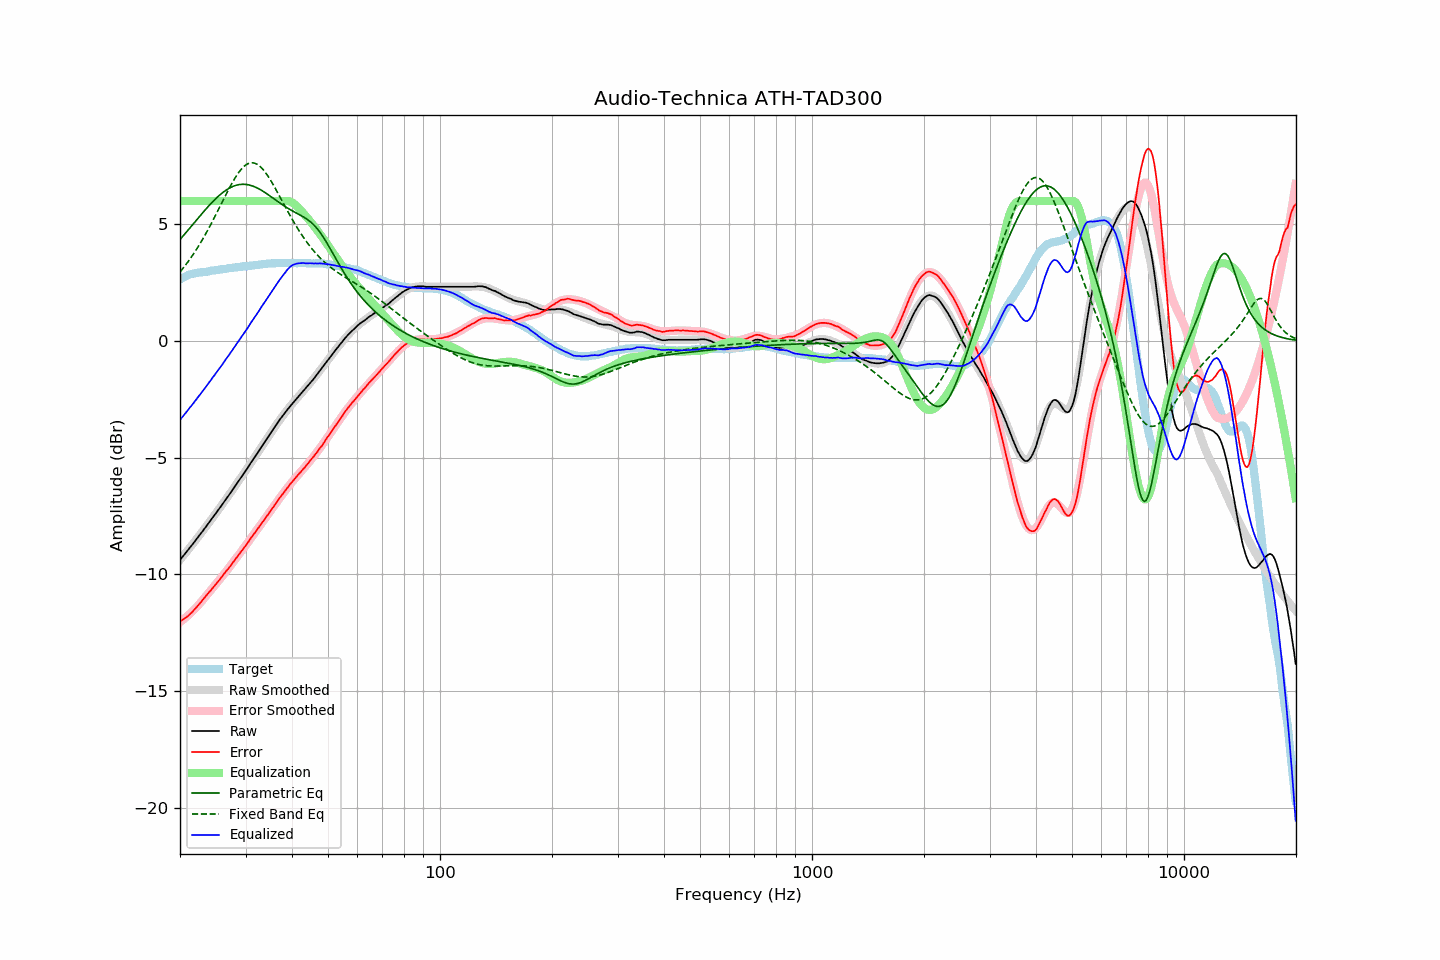

The table this chart was drawn from, first rows:
frequency, raw, error, smoothed, error_smoothed, equalization, parametric_eq, fixed_band_eq, equalized_raw, equalized_smoothed, target
20.00, -9.38, -12.03, -9.38, -12.05, 6.00, 4.35, 2.96, -3.38, -3.38, 2.64
20.20, -9.29, -11.98, -9.30, -11.99, 6.00, 4.43, 3.04, -3.29, -3.30, 2.68
20.40, -9.21, -11.94, -9.21, -11.94, 6.00, 4.51, 3.13, -3.21, -3.21, 2.72
20.61, -9.13, -11.88, -9.13, -11.88, 6.00, 4.59, 3.22, -3.13, -3.13, 2.75
20.81, -9.04, -11.83, -9.04, -11.82, 6.00, 4.67, 3.31, -3.04, -3.04, 2.79
21.02, -8.95, -11.79, -8.95, -11.76, 6.00, 4.75, 3.40, -2.95, -2.95, 2.83
21.23, -8.86, -11.71, -8.87, -11.70, 6.00, 4.83, 3.49, -2.86, -2.87, 2.85
21.44, -8.78, -11.65, -8.78, -11.63, 6.00, 4.92, 3.59, -2.78, -2.78, 2.87
21.66, -8.70, -11.59, -8.69, -11.57, 6.00, 5.00, 3.69, -2.70, -2.69, 2.89
21.87, -8.60, -11.50, -8.60, -11.50, 6.00, 5.08, 3.80, -2.60, -2.60, 2.90
22.09, -8.51, -11.43, -8.51, -11.43, 6.00, 5.16, 3.90, -2.51, -2.51, 2.92
22.31, -8.42, -11.35, -8.43, -11.35, 6.00, 5.25, 4.01, -2.42, -2.43, 2.93
22.54, -8.34, -11.27, -8.34, -11.27, 6.00, 5.33, 4.12, -2.34, -2.34, 2.94
22.76, -8.24, -11.19, -8.24, -11.19, 6.00, 5.41, 4.24, -2.24, -2.24, 2.95
22.99, -8.15, -11.10, -8.15, -11.11, 6.00, 5.49, 4.35, -2.15, -2.15, 2.95
23.22, -8.06, -11.02, -8.06, -11.03, 6.00, 5.57, 4.47, -2.06, -2.06, 2.96
23.45, -7.97, -10.94, -7.97, -10.95, 6.00, 5.65, 4.59, -1.97, -1.97, 2.97
23.69, -7.88, -10.85, -7.88, -10.86, 6.00, 5.72, 4.72, -1.88, -1.88, 2.98
23.92, -7.78, -10.77, -7.79, -10.78, 6.00, 5.80, 4.85, -1.78, -1.79, 2.99
24.16, -7.69, -10.70, -7.69, -10.70, 6.00, 5.87, 4.98, -1.69, -1.69, 3.01
24.40, -7.59, -10.62, -7.60, -10.61, 6.00, 5.95, 5.11, -1.59, -1.60, 3.03
24.65, -7.51, -10.53, -7.51, -10.53, 6.00, 6.02, 5.24, -1.51, -1.51, 3.03
24.89, -7.41, -10.45, -7.41, -10.45, 6.00, 6.09, 5.38, -1.41, -1.41, 3.03
25.14, -7.31, -10.36, -7.32, -10.36, 6.00, 6.15, 5.51, -1.31, -1.32, 3.04
25.39, -7.22, -10.28, -7.22, -10.28, 6.00, 6.21, 5.65, -1.22, -1.22, 3.05
25.65, -7.13, -10.20, -7.13, -10.19, 6.00, 6.27, 5.79, -1.13, -1.13, 3.07
25.91, -7.04, -10.11, -7.03, -10.11, 6.00, 6.33, 5.92, -1.04, -1.03, 3.07
26.16, -6.93, -10.02, -6.93, -10.02, 6.00, 6.39, 6.06, -0.93, -0.93, 3.08
26.43, -6.84, -9.93, -6.84, -9.93, 6.00, 6.44, 6.20, -0.84, -0.84, 3.09
26.69, -6.73, -9.84, -6.74, -9.84, 6.00, 6.48, 6.33, -0.73, -0.74, 3.10
26.96, -6.65, -9.77, -6.64, -9.75, 6.00, 6.53, 6.47, -0.65, -0.64, 3.12
27.23, -6.55, -9.68, -6.54, -9.67, 6.00, 6.57, 6.60, -0.55, -0.54, 3.13
27.50, -6.45, -9.58, -6.44, -9.58, 6.00, 6.60, 6.72, -0.45, -0.44, 3.14
27.77, -6.34, -9.48, -6.35, -9.49, 6.00, 6.63, 6.85, -0.34, -0.35, 3.14
28.05, -6.24, -9.40, -6.25, -9.40, 6.00, 6.66, 6.96, -0.24, -0.25, 3.16
28.33, -6.14, -9.30, -6.15, -9.31, 6.00, 6.68, 7.07, -0.14, -0.15, 3.16
28.62, -6.05, -9.21, -6.05, -9.21, 6.00, 6.70, 7.17, -0.05, -0.05, 3.17
28.90, -5.94, -9.12, -5.95, -9.12, 6.00, 6.71, 7.27, 0.06, 0.05, 3.17
29.19, -5.84, -9.02, -5.85, -9.03, 6.00, 6.72, 7.35, 0.16, 0.15, 3.17
29.48, -5.74, -8.95, -5.74, -8.94, 6.00, 6.72, 7.43, 0.26, 0.26, 3.20
29.78, -5.65, -8.85, -5.64, -8.84, 6.00, 6.72, 7.50, 0.35, 0.36, 3.20
30.08, -5.55, -8.76, -5.54, -8.75, 6.00, 6.71, 7.55, 0.45, 0.46, 3.21
30.38, -5.45, -8.66, -5.44, -8.65, 6.00, 6.70, 7.59, 0.55, 0.56, 3.21
30.68, -5.33, -8.56, -5.34, -8.56, 6.00, 6.69, 7.62, 0.67, 0.66, 3.23
30.99, -5.23, -8.45, -5.23, -8.46, 6.00, 6.67, 7.64, 0.77, 0.77, 3.23
31.30, -5.13, -8.36, -5.13, -8.37, 6.00, 6.65, 7.64, 0.87, 0.87, 3.24
31.61, -5.02, -8.27, -5.03, -8.27, 6.00, 6.62, 7.63, 0.98, 0.97, 3.24
31.93, -4.93, -8.18, -4.92, -8.18, 6.00, 6.59, 7.61, 1.07, 1.08, 3.25
32.24, -4.82, -8.08, -4.82, -8.08, 6.00, 6.56, 7.58, 1.18, 1.18, 3.25
32.57, -4.72, -7.99, -4.71, -7.98, 6.00, 6.53, 7.53, 1.28, 1.29, 3.27
32.89, -4.60, -7.88, -4.61, -7.89, 6.00, 6.49, 7.47, 1.40, 1.39, 3.28
33.22, -4.50, -7.79, -4.51, -7.79, 6.00, 6.45, 7.40, 1.50, 1.49, 3.29
33.55, -4.40, -7.70, -4.40, -7.70, 6.00, 6.40, 7.33, 1.60, 1.60, 3.30
33.89, -4.29, -7.60, -4.30, -7.60, 6.00, 6.36, 7.24, 1.71, 1.70, 3.30
34.23, -4.20, -7.51, -4.19, -7.50, 6.00, 6.31, 7.14, 1.80, 1.81, 3.31
34.57, -4.09, -7.42, -4.09, -7.41, 6.00, 6.27, 7.04, 1.91, 1.91, 3.32
34.92, -3.99, -7.31, -3.99, -7.31, 6.00, 6.22, 6.93, 2.01, 2.01, 3.32
35.27, -3.89, -7.21, -3.88, -7.21, 6.00, 6.17, 6.82, 2.11, 2.12, 3.33
35.62, -3.79, -7.12, -3.78, -7.11, 6.00, 6.12, 6.70, 2.21, 2.22, 3.34
35.97, -3.68, -7.02, -3.68, -7.02, 6.00, 6.07, 6.58, 2.32, 2.32, 3.33
... 635 more rows
